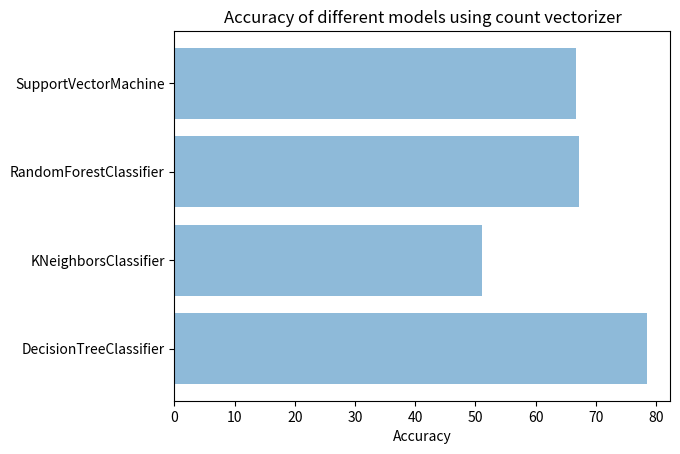

Recreate this plot in Python.
import numpy as np
import matplotlib.pyplot as plt

accuracy = [78.48588537211292, 51.083547191331625, 67.20844026233249, 66.63815226689478]
name = ['DecisionTreeClassifier','KNeighborsClassifier','RandomForestClassifier','SupportVectorMachine']

y = np.arange(len(name))

plt.barh(y, accuracy, align='center', alpha=0.5)
plt.yticks(y, name)
plt.xlabel('Accuracy')
plt.title('Accuracy of different models using count vectorizer')
 
plt.show()